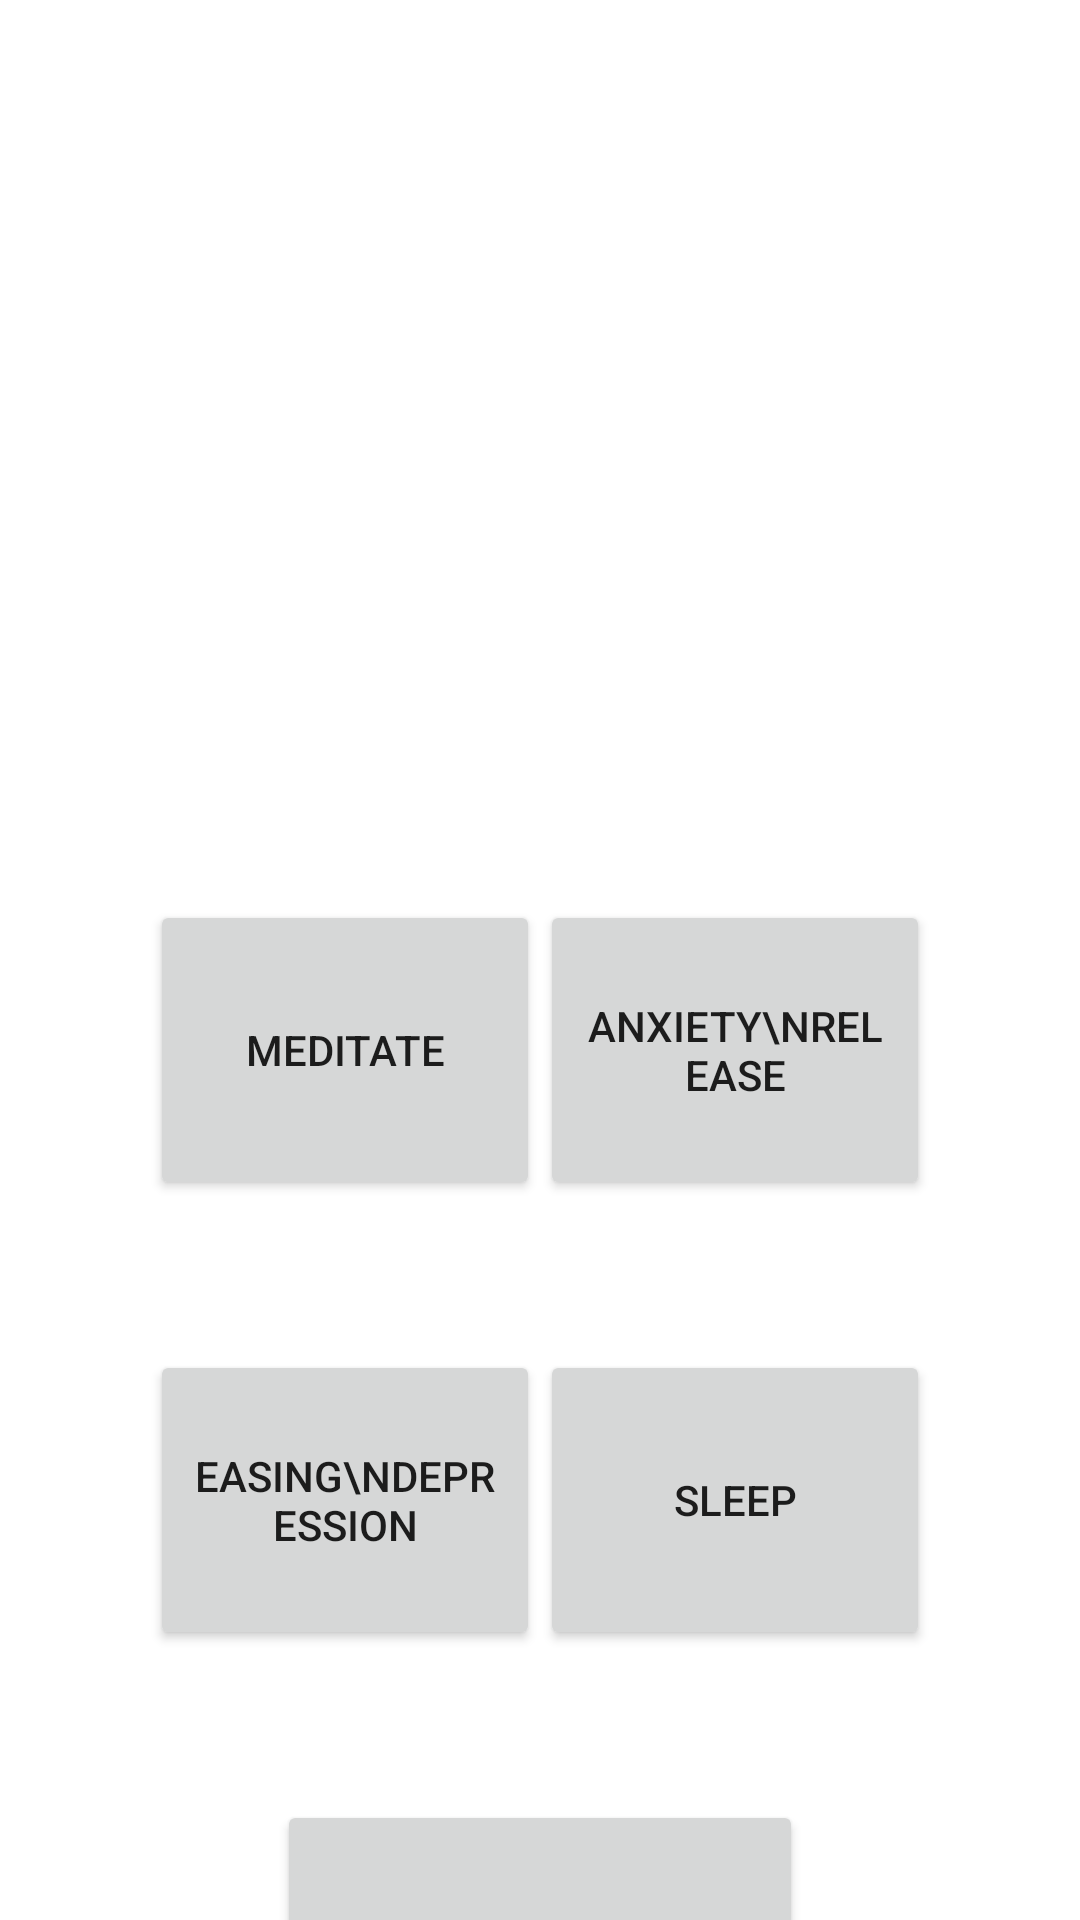

This screen was rendered from an Android layout file. Write that file and the resources it references.
<!-- AndroidManifest.xml: application theme Theme.Talktorelax -->
<!-- res/layout/activity_dashboard.xml -->
<?xml version="1.0" encoding="utf-8"?>
<androidx.constraintlayout.widget.ConstraintLayout xmlns:android="http://schemas.android.com/apk/res/android"
    xmlns:app="http://schemas.android.com/apk/res-auto"
    xmlns:tools="http://schemas.android.com/tools"
    android:layout_width="match_parent"
    android:layout_height="match_parent"
    tools:context=".DashboardActivity">

    <ImageView
        android:id="@+id/dashboardlogoimageview"
        android:layout_width="150dp"
        android:layout_height="150dp"
        android:layout_marginTop="100dp"
        app:layout_constraintEnd_toEndOf="parent"
        app:layout_constraintStart_toStartOf="parent"
        app:layout_constraintTop_toTopOf="parent"
        tools:srcCompat="@drawable/talktorelax_logo" />

    <Button
        android:id="@+id/meditatebutton"
        android:layout_width="130dp"
        android:layout_height="100dp"
        android:layout_marginTop="50dp"
        android:layout_marginLeft="50dp"
        android:text="MEDITATE"
        app:layout_constraintStart_toStartOf="parent"
        app:layout_constraintTop_toBottomOf="@+id/dashboardlogoimageview" />

    <Button
        android:id="@+id/anxietyreleasebutton"
        android:layout_width="130dp"
        android:layout_height="100dp"
        android:text="ANXIETY\nRELEASE"
        android:layout_marginTop="50dp"
        android:layout_marginRight="50dp"
        app:layout_constraintEnd_toEndOf="parent"
        app:layout_constraintTop_toBottomOf="@+id/dashboardlogoimageview" />

    <Button
        android:id="@+id/easingdepressionbutton"
        android:layout_width="130dp"
        android:layout_height="100dp"
        android:text="Easing\nDepression"
        android:layout_marginTop="50dp"
        android:layout_marginLeft="50dp"
        app:layout_constraintStart_toStartOf="parent"
        app:layout_constraintTop_toBottomOf="@+id/meditatebutton" />

    <Button
        android:id="@+id/sleepbutton"
        android:layout_width="130dp"
        android:layout_height="100dp"
        android:text="SLEEP"
        android:layout_marginTop="50dp"
        android:layout_marginRight="50dp"
        app:layout_constraintEnd_toEndOf="parent"
        app:layout_constraintTop_toBottomOf="@+id/anxietyreleasebutton" />

    <Button
        android:id="@+id/consult_a_therapist_button"
        android:layout_width="wrap_content"
        android:layout_height="100dp"
        android:layout_marginTop="50dp"
        android:text="CONSULT A THERAPIST"
        app:layout_constraintEnd_toEndOf="parent"
        app:layout_constraintStart_toStartOf="parent"
        app:layout_constraintTop_toBottomOf="@+id/easingdepressionbutton" />
</androidx.constraintlayout.widget.ConstraintLayout>
<!-- resources referenced by this layout -->
<resources>
  <!-- drawable talktorelax_logo: png bitmap (drawable, 33411 bytes) -->
  <style name="Theme.Talktorelax" parent="Theme.MaterialComponents.DayNight.DarkActionBar">
          
          <item name="colorPrimary">@color/purple_500</item>
          <item name="colorPrimaryVariant">@color/purple_700</item>
          <item name="colorOnPrimary">@color/white</item>
          
          <item name="colorSecondary">@color/teal_200</item>
          <item name="colorSecondaryVariant">@color/teal_700</item>
          <item name="colorOnSecondary">@color/black</item>
          
          <item name="android:statusBarColor">?attr/colorPrimaryVariant</item>
          
      </style>
  <!-- not gathered from this repository: default colours our renderer supplied (Android Studio template values) -->
  <color name="purple_500">#FF6200EE</color>
  <color name="purple_700">#FF3700B3</color>
  <color name="teal_200">#FF03DAC5</color>
  <color name="teal_700">#FF018786</color>
  <color name="black">#FF000000</color>
  <color name="white">#FFFFFFFF</color>
</resources>
